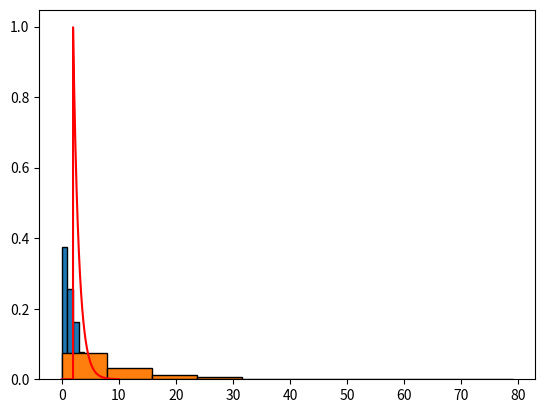

This chart was generated by the following Python code:
from scipy.stats import expon,norm
import random
from matplotlib.pyplot import hist,show,plot
import numpy as np

T=expon.rvs(scale=2,size=1000)
hist(T,10,range=(0,10),density=True,edgecolor='black')
x=np.linspace(0,10,1000)
pdf=expon.pdf(x,2)
plot(x,pdf,'r-')
show()

N=[]

for t in T:
    n=random.randint(1,11)
    nf=n-np.floor(t)
    if nf< 1:
        nf=1
    N.append(nf)
    
p5=sum(1 for n in N if n>=5)/1000
print(p5)

succes=0
rez=[]
for i in range(0,10000):
    nr=0
    while True:
       p=norm.rvs(1.65,0.20)
       if p>1.90:
           break
       nr+=1
    rez.append(nr)   


hist(rez,10,density=True,edgecolor='black')
show()

p=sum(1 for r in rez if r>10)/10000
print(p)
           
    